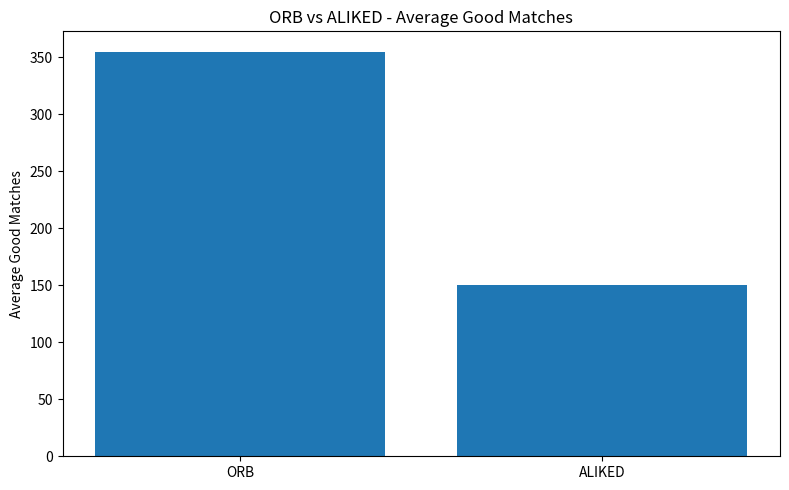
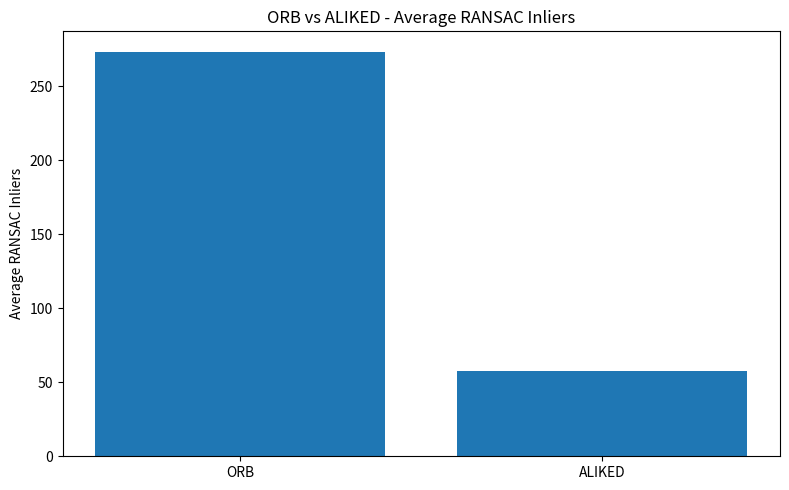
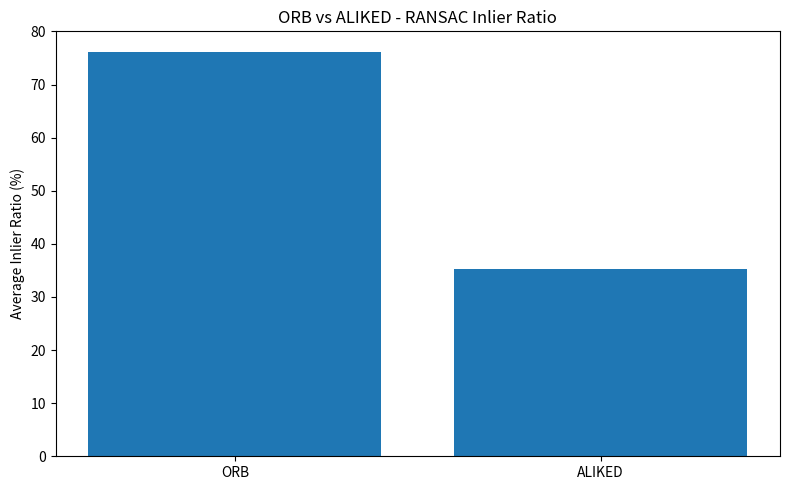

Write Python code to recreate these figures, in order.
import matplotlib.pyplot as plt
import os

# Results from our ORB vs ALIKED RANSAC benchmark
methods = ["ORB", "ALIKED"]

good_matches = [354.98, 150.38]
ransac_inliers = [273.35, 57.77]
inlier_ratio = [76.21, 35.18]

# Create results folder if needed
os.makedirs("results", exist_ok=True)

# --------------------------------------------------
# 1. Average Good Matches
# --------------------------------------------------

plt.figure(figsize=(8, 5))
plt.bar(methods, good_matches)
plt.ylabel("Average Good Matches")
plt.title("ORB vs ALIKED - Average Good Matches")
plt.tight_layout()
plt.savefig("results/average_good_matches.png", dpi=300)
plt.show()

# --------------------------------------------------
# 2. Average RANSAC Inliers
# --------------------------------------------------

plt.figure(figsize=(8, 5))
plt.bar(methods, ransac_inliers)
plt.ylabel("Average RANSAC Inliers")
plt.title("ORB vs ALIKED - Average RANSAC Inliers")
plt.tight_layout()
plt.savefig("results/average_ransac_inliers.png", dpi=300)
plt.show()

# --------------------------------------------------
# 3. Average Inlier Ratio
# --------------------------------------------------

plt.figure(figsize=(8, 5))
plt.bar(methods, inlier_ratio)
plt.ylabel("Average Inlier Ratio (%)")
plt.title("ORB vs ALIKED - RANSAC Inlier Ratio")
plt.tight_layout()
plt.savefig("results/average_inlier_ratio.png", dpi=300)
plt.show()

print("=" * 60)
print("GRAPHS GENERATED")
print("=" * 60)
print("results/average_good_matches.png")
print("results/average_ransac_inliers.png")
print("results/average_inlier_ratio.png")
